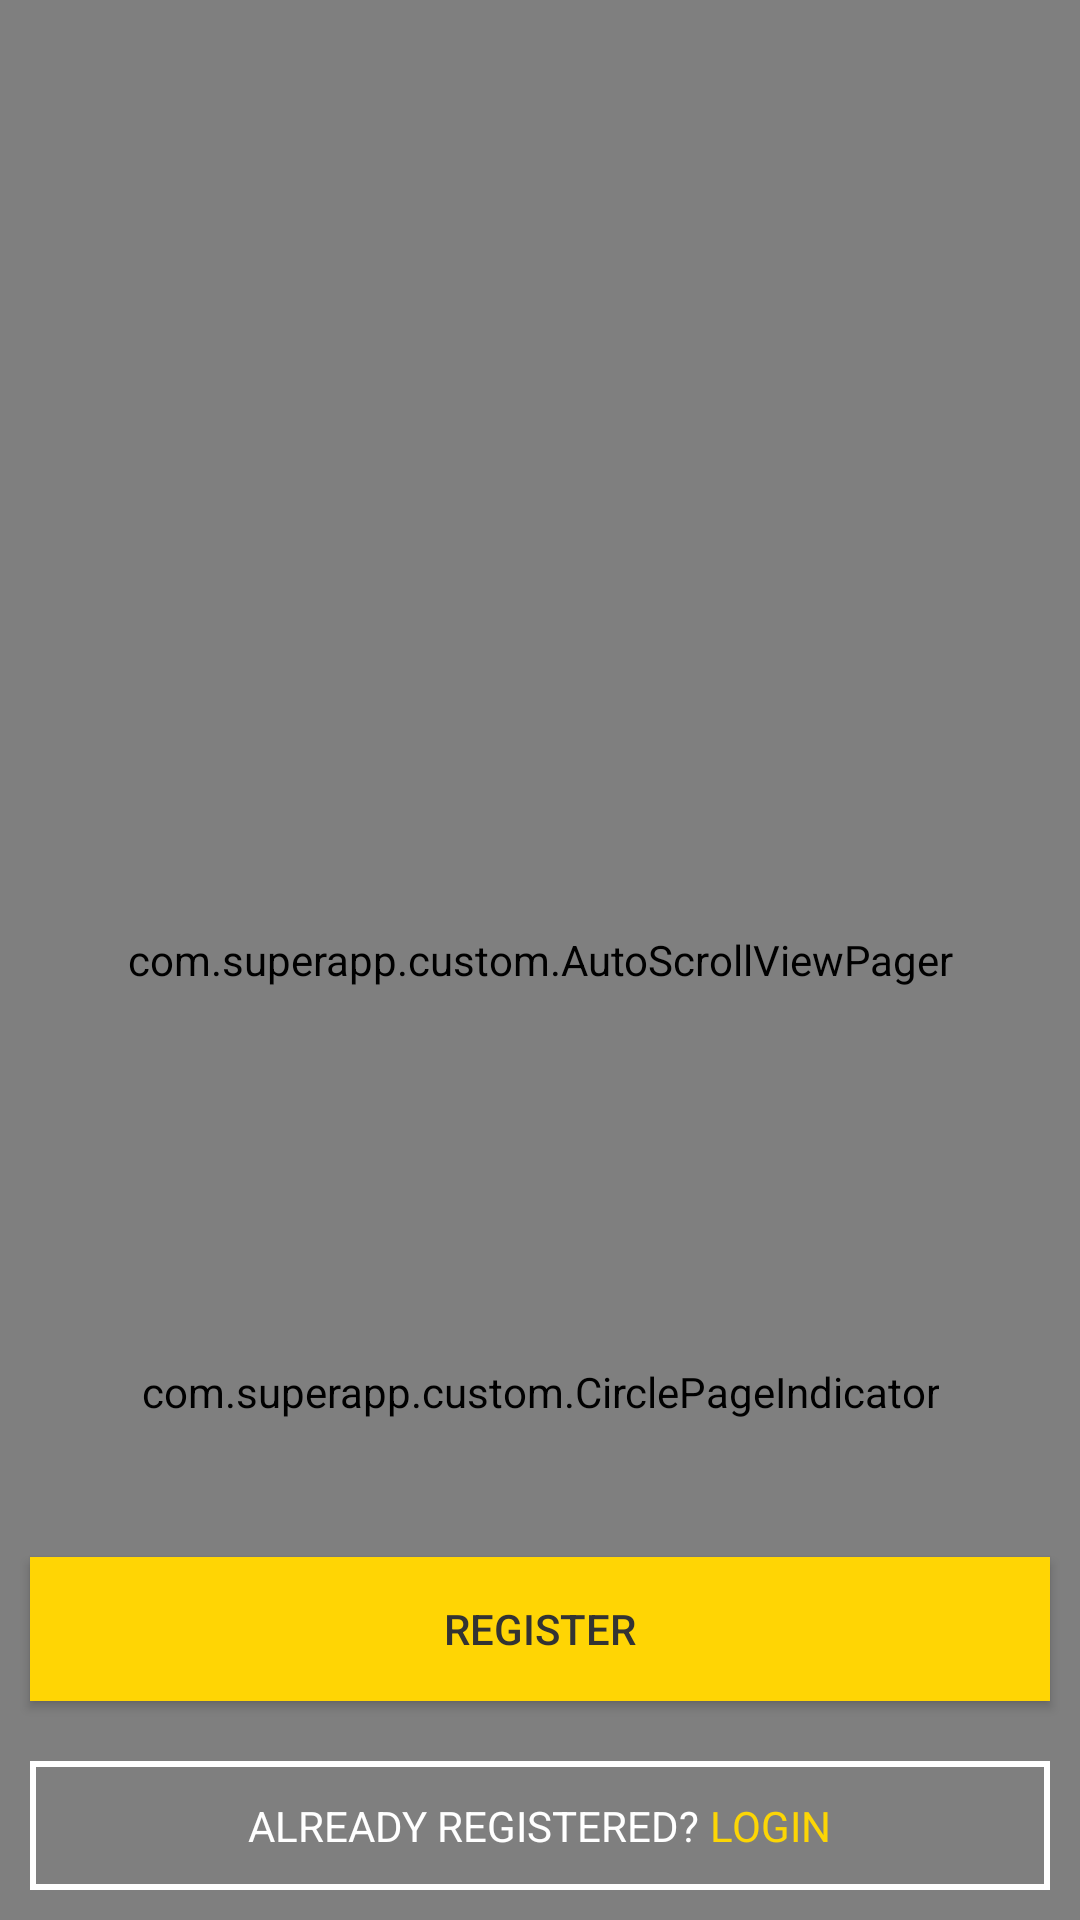

Layout XML and referenced resources for this Android screen:
<!-- AndroidManifest.xml: application theme AppTheme.NoActionBar -->
<!-- res/layout/activity_intro_screen.xml -->
<?xml version="1.0" encoding="utf-8"?>
<RelativeLayout xmlns:android="http://schemas.android.com/apk/res/android"
    xmlns:app="http://schemas.android.com/apk/res-auto"
    android:layout_width="match_parent"
    android:layout_height="match_parent" >

    <com.superapp.custom.AutoScrollViewPager
        android:id="@+id/view_pager"
        android:layout_width="match_parent"
        android:layout_height="match_parent" />

    

    <LinearLayout
        android:id="@+id/btn_start"
        android:layout_width="match_parent"
        android:layout_height="wrap_content"
        android:layout_margin="@dimen/dimen_10"
        android:orientation="horizontal"
        android:gravity="center"
        android:background="@drawable/splashloginborder"
        android:layout_alignParentBottom="true">

        <TextView
            android:layout_width="wrap_content"
            android:text="@string/alreadyreg"
            android:textColor="@color/white"
            android:layout_height="wrap_content" />

            <TextView
                android:layout_width="wrap_content"
                android:text="@string/alreadyreg_login"
                android:textAllCaps="true"
                android:id="@+id/login"
                android:textColor="@color/intro_login"
                android:layout_height="wrap_content" />

    </LinearLayout>

    <Button
        android:layout_width="match_parent"
        android:id="@+id/register"
        android:background="@color/login_button_bg"
        android:textColor="@color/login_text_color"
        android:text="@string/register"
        android:layout_margin="@dimen/dimen_10"
        android:layout_above="@+id/btn_start"
        android:layout_height="wrap_content" />


    <com.superapp.custom.CirclePageIndicator
        android:id="@+id/indicator"
        android:layout_width="wrap_content"
        android:layout_height="60dp"
        android:layout_above="@+id/register"
        android:layout_centerHorizontal="true"
        android:layout_marginBottom="15dp"
        android:gravity="center_horizontal"
        app:fillColor="@color/white"
        app:pageColor="@android:color/transparent"
        android:padding="15dip" />
</RelativeLayout>
<!-- resources referenced by this layout -->
<resources>
  <color name="intro_login">#fcd605</color>
  <color name="login_button_bg">#ffd504</color>
  <color name="login_text_color">#333333</color>
  <color name="white">#ffffff</color>
  <dimen name="dimen_10">10dp</dimen>
  <!-- drawable splashloginborder (drawable) -->
  <?xml version="1.0" encoding="utf-8"?>
  <shape xmlns:android="http://schemas.android.com/apk/res/android" android:shape="rectangle">
  
      <solid android:color="@android:color/transparent"/>
  
      <stroke android:color="@color/white" android:width="@dimen/dimen_2"/>
  
      <padding android:bottom="@dimen/dimen_12" android:left="@dimen/dimen_12" android:right="@dimen/dimen_12" android:top="@dimen/dimen_12"/>
  
  
  
  </shape>
  <!-- mipmap login_logo: png bitmap (mipmap-hdpi, 5087 bytes) -->
  <string name="alreadyreg">ALREADY REGISTERED?</string>
  <string name="alreadyreg_login">" LOGIN"</string>
  <string name="app_name">New Superapp Pro</string>
  <string name="register">Register</string>
  <style name="AppTheme.NoActionBar">
          <item name="colorPrimaryDark">@color/reg_appbar_color_primary_dark</item>
          <item name="windowActionBar">false</item>
          <item name="windowNoTitle">true</item>
      </style>
  <dimen name="dimen_2">2dp</dimen>
  <dimen name="dimen_12">12dp</dimen>
  <color name="reg_appbar_color_primary_dark">#005ba1</color>
</resources>
